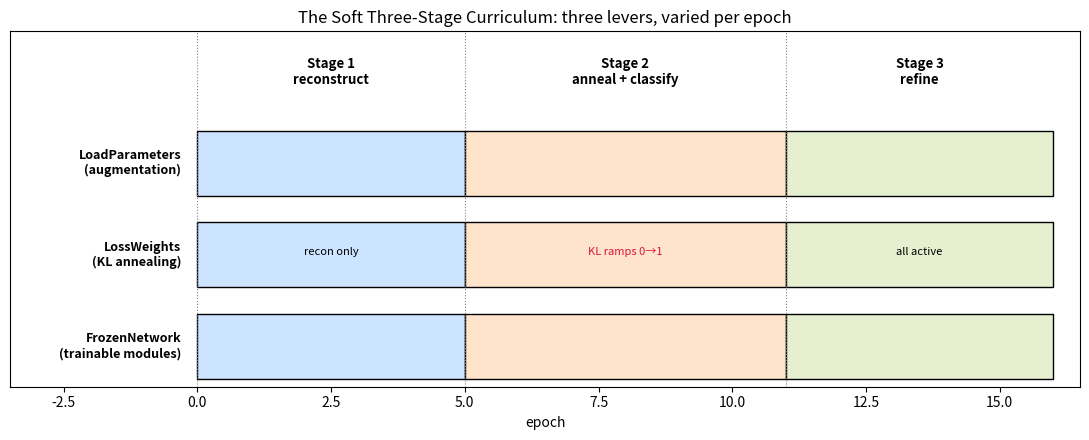

Python code for this plot: (Note: this script raises an exception after producing the figure.)
import matplotlib.pyplot as plt
import matplotlib.patches as mpatches

fig, ax = plt.subplots(figsize=(11, 4.5))
stages = [("Stage 1\nreconstruct", 0, 5, "#cce4ff"),
          ("Stage 2\nanneal + classify", 5, 11, "#ffe4cc"),
          ("Stage 3\nrefine", 11, 16, "#e6f0d0")]
levers = ["LoadParameters\n(augmentation)", "LossWeights\n(KL annealing)", "FrozenNetwork\n(trainable modules)"]
for i, lever in enumerate(levers):
    y = 2 - i * 0.9
    ax.text(-0.3, y, lever, ha="right", va="center", fontsize=9, fontweight="bold")
    for name, x0, x1, color in stages:
        ax.add_patch(mpatches.Rectangle((x0, y - 0.32), x1 - x0, 0.64,
            facecolor=color, edgecolor="black", lw=1))
for name, x0, x1, color in stages:
    ax.text((x0 + x1) / 2, 2.9, name, ha="center", va="center", fontsize=9.5, fontweight="bold")
    ax.axvline(x0, color="gray", ls=":", lw=0.8)
ax.text(2.5, 1.1, "recon only", ha="center", fontsize=8, style="italic")
ax.text(8, 1.1, "KL ramps 0→1", ha="center", fontsize=8, style="italic", color="crimson")
ax.text(13.5, 1.1, "all active", ha="center", fontsize=8, style="italic")
ax.set_xlim(-3.5, 16.5); ax.set_ylim(-0.2, 3.3); ax.set_xlabel("epoch"); ax.set_yticks([]); ax.set_title("The Soft Three-Stage Curriculum: three levers, varied per epoch")
plt.tight_layout(); plt.show()
print("Three schedules, one timeline: each lever changes what the model is asked to do, when.")

from neural_data_decoding.training.schedules.interpolator import piecewise_anneal_value

# KL weight: OFF for the first 5 epochs (let the encoder learn structure),
# then ramp up to full strength by epoch 10, then hold.
base = 1.0
epoch_waypoints = [5, 10]     # ramp between epoch 5 and epoch 10
magnitudes      = [0.0, 1.0]  # from 0× (off) to 1× (full KL)

print("epoch | KL weight | (encoder freely learns structure, THEN gets regularized)")
for e in range(1, 13):
    kl_w = piecewise_anneal_value(base, epoch_waypoints, magnitudes, e)
    print(f"  {e:2}  |   {kl_w:.2f}    |  {'·' * int(kl_w * 20)}")
print("→ KL stays 0 while the latent learns, then ramps in — avoiding posterior collapse.")

from neural_data_decoding.training.schedules.schedule import Schedule
import inspect

print("Schedule public methods:")
for name in ("update", "current", "names"):
    if hasattr(Schedule, name):
        sig = inspect.signature(getattr(Schedule, name))
        print(f"  Schedule.{name}{sig}")
print()
print(inspect.getdoc(Schedule.update))

# Reveal:
for e in range(1, 12):
    v = piecewise_anneal_value(1.0, [3, 6, 10], [0.0, 1.0, 0.5], e)
    print(f"  epoch {e:2}: {v:.2f}  {'#' * int(v * 20)}")
print("→ three waypoints → two ramps: up (epochs 3–6), then down (epochs 6–10).")

# Reveal:
print('''Full KL from epoch 1 → the KL term dominates before the encoder learns
anything → the posterior is pushed to the unit Gaussian prior → the latent
carries NO information about the input ("posterior collapse"). The classifier
then reads a noise latent and can't decode. Annealing the KL in gradually lets
the encoder build an informative latent FIRST, so there's real structure to
regularize (and to classify from). Curriculum > cold start.''')
